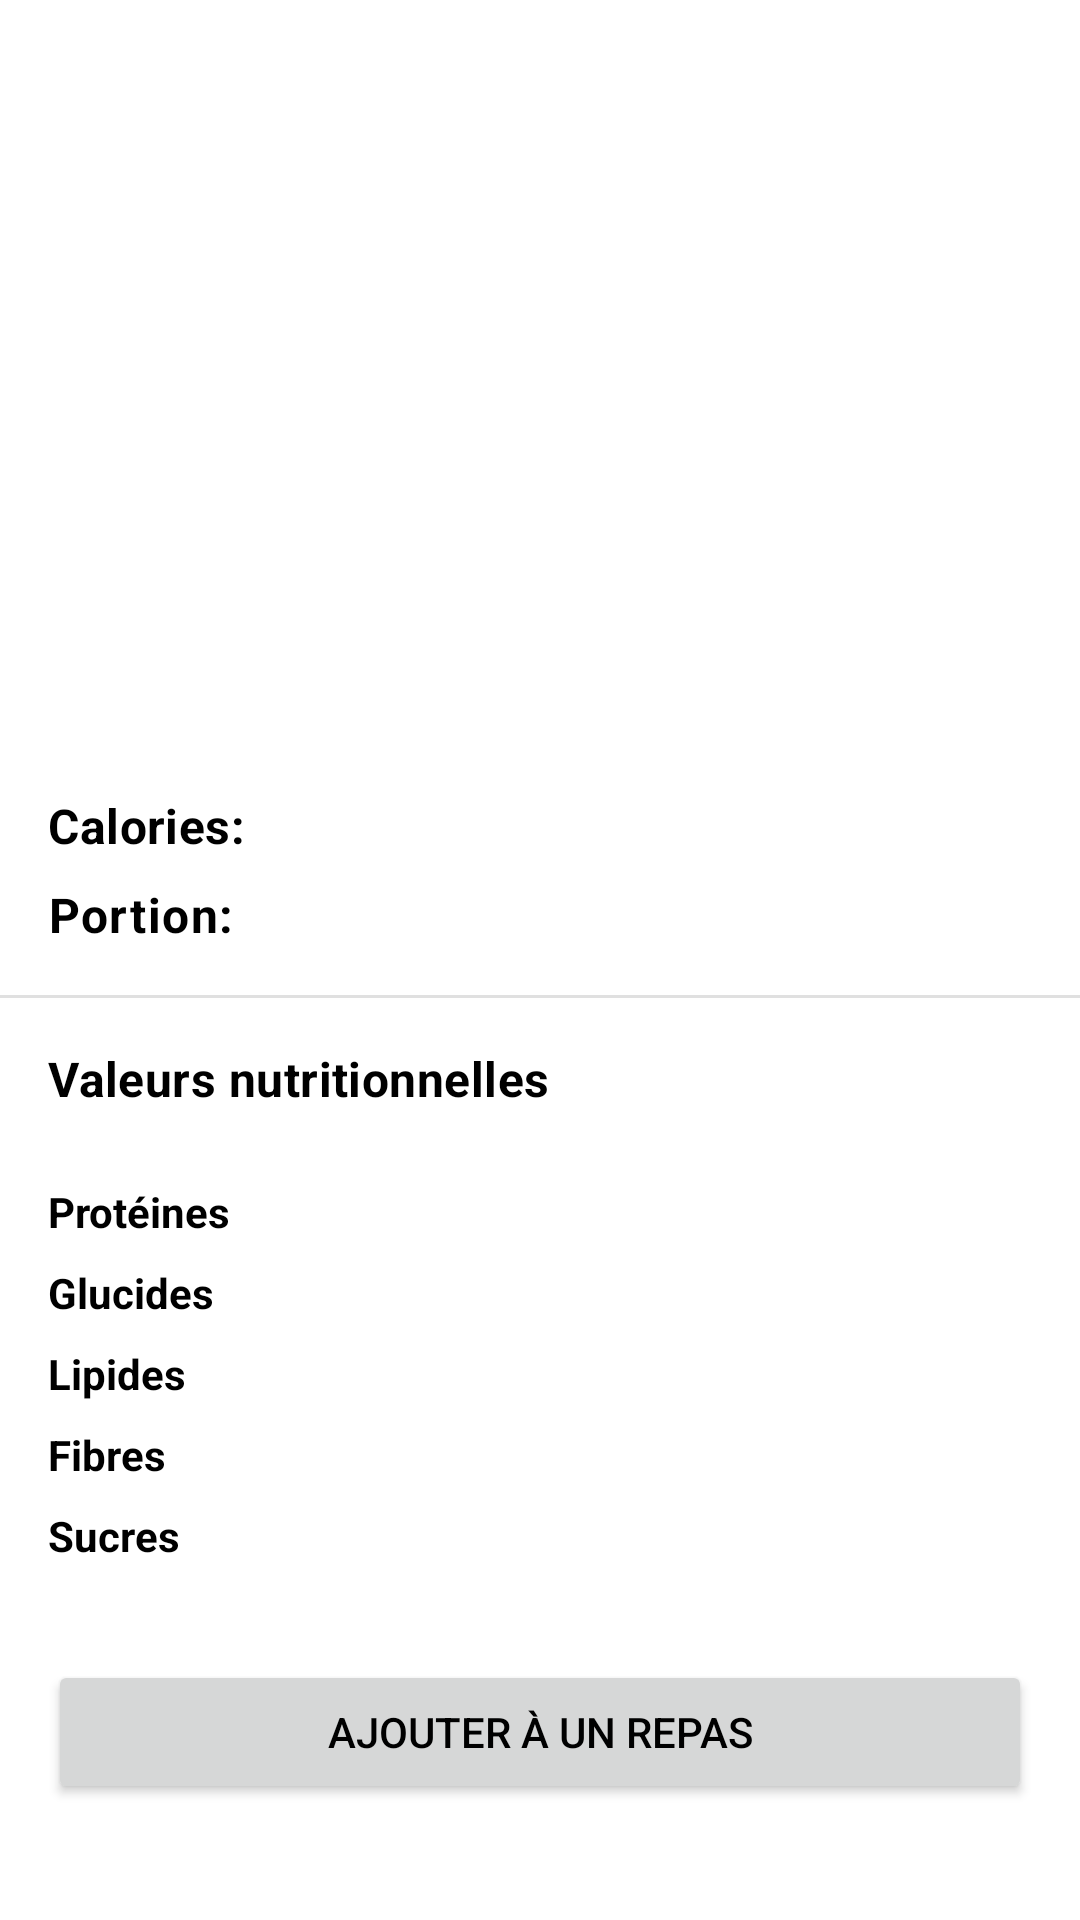

Layout XML and referenced resources for this Android screen:
<!-- AndroidManifest.xml: application theme Theme.MealPlanner -->
<!-- res/layout/fragment_food_details.xml -->
<?xml version="1.0" encoding="utf-8"?>
<ScrollView xmlns:android="http://schemas.android.com/apk/res/android"
    xmlns:app="http://schemas.android.com/apk/res-auto"
    xmlns:tools="http://schemas.android.com/tools"
    android:layout_width="match_parent"
    android:layout_height="match_parent"
    tools:context=".ui.search.FoodDetailsFragment">

    <androidx.constraintlayout.widget.ConstraintLayout
        android:layout_width="match_parent"
        android:layout_height="wrap_content">

        <ImageView
            android:id="@+id/imageViewFood"
            android:layout_width="0dp"
            android:layout_height="200dp"
            android:scaleType="centerCrop"
            android:contentDescription="Image de l'aliment"
            app:layout_constraintEnd_toEndOf="parent"
            app:layout_constraintStart_toStartOf="parent"
            app:layout_constraintTop_toTopOf="parent"
            tools:src="@tools:sample/backgrounds/scenic" />

        <ImageButton
            android:id="@+id/buttonFavorite"
            android:layout_width="48dp"
            android:layout_height="48dp"
            android:layout_margin="16dp"
            android:background="@android:color/transparent"
            android:contentDescription="Ajouter aux favoris"
            app:layout_constraintEnd_toEndOf="parent"
            app:layout_constraintTop_toTopOf="parent"
            tools:src="@drawable/ic_favorite_outline" />

        <TextView
            android:id="@+id/textViewName"
            android:layout_width="0dp"
            android:layout_height="wrap_content"
            android:layout_margin="16dp"
            android:textAppearance="@style/TextAppearance.MaterialComponents.Headline5"
            app:layout_constraintEnd_toEndOf="parent"
            app:layout_constraintStart_toStartOf="parent"
            app:layout_constraintTop_toBottomOf="@+id/imageViewFood"
            tools:text="Poulet, blanc, cuit" />

        <TextView
            android:id="@+id/textViewCaloriesTitle"
            android:layout_width="wrap_content"
            android:layout_height="wrap_content"
            android:layout_marginStart="16dp"
            android:layout_marginTop="16dp"
            android:text="Calories:"
            android:textAppearance="@style/TextAppearance.MaterialComponents.Subtitle1"
            android:textStyle="bold"
            app:layout_constraintStart_toStartOf="parent"
            app:layout_constraintTop_toBottomOf="@+id/textViewName" />

        <TextView
            android:id="@+id/textViewCalories"
            android:layout_width="0dp"
            android:layout_height="wrap_content"
            android:layout_marginStart="8dp"
            android:textAppearance="@style/TextAppearance.MaterialComponents.Subtitle1"
            app:layout_constraintBottom_toBottomOf="@+id/textViewCaloriesTitle"
            app:layout_constraintEnd_toEndOf="parent"
            app:layout_constraintStart_toEndOf="@+id/textViewCaloriesTitle"
            app:layout_constraintTop_toTopOf="@+id/textViewCaloriesTitle"
            tools:text="165 kcal" />

        <TextView
            android:id="@+id/textViewServingSizeTitle"
            android:layout_width="wrap_content"
            android:layout_height="wrap_content"
            android:layout_marginTop="8dp"
            android:text="Portion:"
            android:textAppearance="@style/TextAppearance.MaterialComponents.Body1"
            android:textStyle="bold"
            app:layout_constraintStart_toStartOf="@+id/textViewCaloriesTitle"
            app:layout_constraintTop_toBottomOf="@+id/textViewCaloriesTitle" />

        <TextView
            android:id="@+id/textViewServingSize"
            android:layout_width="0dp"
            android:layout_height="wrap_content"
            android:layout_marginStart="8dp"
            android:textAppearance="@style/TextAppearance.MaterialComponents.Body1"
            app:layout_constraintBottom_toBottomOf="@+id/textViewServingSizeTitle"
            app:layout_constraintEnd_toEndOf="parent"
            app:layout_constraintStart_toEndOf="@+id/textViewServingSizeTitle"
            app:layout_constraintTop_toTopOf="@+id/textViewServingSizeTitle"
            tools:text="100g" />

        <View
            android:id="@+id/divider"
            android:layout_width="0dp"
            android:layout_height="1dp"
            android:layout_marginTop="16dp"
            android:background="?android:attr/listDivider"
            app:layout_constraintEnd_toEndOf="parent"
            app:layout_constraintStart_toStartOf="parent"
            app:layout_constraintTop_toBottomOf="@+id/textViewServingSizeTitle" />

        <TextView
            android:id="@+id/textViewNutritionTitle"
            android:layout_width="wrap_content"
            android:layout_height="wrap_content"
            android:layout_marginTop="16dp"
            android:text="Valeurs nutritionnelles"
            android:textAppearance="@style/TextAppearance.MaterialComponents.Subtitle1"
            android:textStyle="bold"
            app:layout_constraintStart_toStartOf="@+id/textViewServingSizeTitle"
            app:layout_constraintTop_toBottomOf="@+id/divider" />

        <LinearLayout
            android:id="@+id/nutrientsContainer"
            android:layout_width="match_parent"
            android:layout_height="wrap_content"
            android:layout_marginTop="8dp"
            android:orientation="vertical"
            android:padding="16dp"
            app:layout_constraintEnd_toEndOf="parent"
            app:layout_constraintStart_toStartOf="parent"
            app:layout_constraintTop_toBottomOf="@+id/textViewNutritionTitle">

            <LinearLayout
                android:layout_width="match_parent"
                android:layout_height="wrap_content"
                android:orientation="horizontal">

                <TextView
                    android:layout_width="0dp"
                    android:layout_height="wrap_content"
                    android:layout_weight="1"
                    android:text="Protéines"
                    android:textStyle="bold" />

                <TextView
                    android:id="@+id/textViewProtein"
                    android:layout_width="wrap_content"
                    android:layout_height="wrap_content"
                    tools:text="31g" />
            </LinearLayout>

            <LinearLayout
                android:layout_width="match_parent"
                android:layout_height="wrap_content"
                android:layout_marginTop="8dp"
                android:orientation="horizontal">

                <TextView
                    android:layout_width="0dp"
                    android:layout_height="wrap_content"
                    android:layout_weight="1"
                    android:text="Glucides"
                    android:textStyle="bold" />

                <TextView
                    android:id="@+id/textViewCarbs"
                    android:layout_width="wrap_content"
                    android:layout_height="wrap_content"
                    tools:text="0g" />
            </LinearLayout>

            <LinearLayout
                android:layout_width="match_parent"
                android:layout_height="wrap_content"
                android:layout_marginTop="8dp"
                android:orientation="horizontal">

                <TextView
                    android:layout_width="0dp"
                    android:layout_height="wrap_content"
                    android:layout_weight="1"
                    android:text="Lipides"
                    android:textStyle="bold" />

                <TextView
                    android:id="@+id/textViewFat"
                    android:layout_width="wrap_content"
                    android:layout_height="wrap_content"
                    tools:text="3.6g" />
            </LinearLayout>

            <LinearLayout
                android:layout_width="match_parent"
                android:layout_height="wrap_content"
                android:layout_marginTop="8dp"
                android:orientation="horizontal">

                <TextView
                    android:layout_width="0dp"
                    android:layout_height="wrap_content"
                    android:layout_weight="1"
                    android:text="Fibres"
                    android:textStyle="bold" />

                <TextView
                    android:id="@+id/textViewFiber"
                    android:layout_width="wrap_content"
                    android:layout_height="wrap_content"
                    tools:text="0g" />
            </LinearLayout>

            <LinearLayout
                android:layout_width="match_parent"
                android:layout_height="wrap_content"
                android:layout_marginTop="8dp"
                android:orientation="horizontal">

                <TextView
                    android:layout_width="0dp"
                    android:layout_height="wrap_content"
                    android:layout_weight="1"
                    android:text="Sucres"
                    android:textStyle="bold" />

                <TextView
                    android:id="@+id/textViewSugar"
                    android:layout_width="wrap_content"
                    android:layout_height="wrap_content"
                    tools:text="0g" />
            </LinearLayout>
        </LinearLayout>

        <Button
            android:id="@+id/buttonAddToMeal"
            android:layout_width="0dp"
            android:layout_height="wrap_content"
            android:layout_margin="16dp"
            android:text="Ajouter à un repas"
            app:layout_constraintBottom_toBottomOf="parent"
            app:layout_constraintEnd_toEndOf="parent"
            app:layout_constraintStart_toStartOf="parent"
            app:layout_constraintTop_toBottomOf="@+id/nutrientsContainer" />

    </androidx.constraintlayout.widget.ConstraintLayout>
</ScrollView>
<!-- resources referenced by this layout -->
<resources>
  <style name="Theme.MealPlanner" parent="Theme.MaterialComponents.Light.DarkActionBar">
          
          <item name="colorPrimary">@color/primary_green</item>
          <item name="colorPrimaryVariant">@color/primary_green_dark</item>
          <item name="colorOnPrimary">@color/white</item>
  
          
          <item name="colorSecondary">@color/accent_orange</item>
          <item name="colorSecondaryVariant">@color/accent_orange_dark</item>
          <item name="colorOnSecondary">@color/black</item>
  
          
          <item name="android:windowBackground">@color/white</item>
          <item name="colorSurface">@color/white</item>
          <item name="colorOnSurface">@color/black</item>
  
          
          <item name="android:textColor">@color/black</item>
          <item name="android:textColorPrimary">@color/black</item>
          <item name="android:textColorSecondary">@color/text_secondary</item>
          <item name="android:textColorHint">@color/text_hint</item>
  
          
          <item name="android:statusBarColor" tools:targetApi="l">?attr/colorPrimaryVariant</item>
  
          
          <item name="android:navigationBarColor">@color/white</item>
          <item name="android:windowLightNavigationBar" tools:targetApi="o">true</item>
  
          
          <item name="colorError">@color/error_red</item>
      </style>
  <color name="primary_green">#FF4CAF50</color>
  <color name="primary_green_dark">#FF388E3C</color>
  <color name="white">#FFFFFFFF</color>
  <color name="accent_orange">#FFFF9800</color>
  <color name="accent_orange_dark">#FFF57C00</color>
  <color name="black">#FF000000</color>
  <color name="text_secondary">#FF6C757D</color>
  <color name="text_hint">#FF9E9E9E</color>
  <color name="error_red">#FFF44336</color>
</resources>
